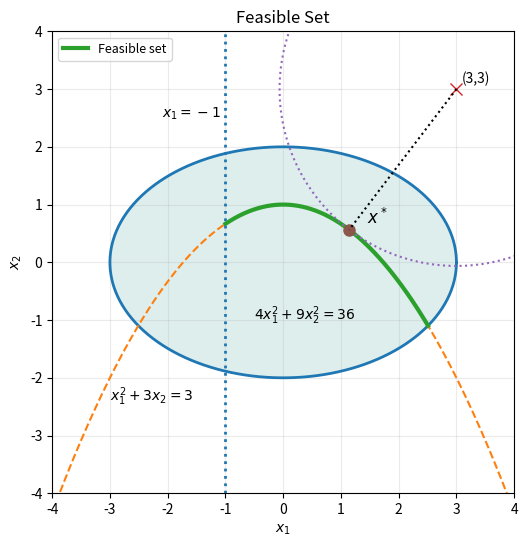

Write the Python code that produced this figure.
import numpy as np
import matplotlib.pyplot as plt

def x2_on_curve(x1):
    return (3.0 - x1**2) / 3.0

def ellipse_residual(x1, x2):
    return 4.0 * x1**2 + 9.0 * x2**2 - 36.0

x1_left = -1.0

def g(x1):
    return ellipse_residual(x1, x2_on_curve(x1))

a, b = 2.4, 2.6
ga, gb = g(a), g(b)
assert ga < 0 and gb > 0, "Failed to bracket the right endpoint; adjust [a,b]."

for _ in range(80):
    m = 0.5 * (a + b)
    gm = g(m)
    if ga * gm <= 0:
        b, gb = m, gm
    else:
        a, ga = m, gm

x1_right = 0.5 * (a + b)
coeff = [2.0, 0.0, 21.0, -27.0]
roots = np.roots(coeff)
real_roots = roots[np.isclose(roots.imag, 0.0)].real
x1_star = float(real_roots[0])
x1_star = min(max(x1_star, x1_left), x1_right)
x2_star = x2_on_curve(x1_star)
f_star = (x1_star - 3.0) ** 2 + (x2_star - 3.0) ** 2
r_star = np.sqrt(f_star)

# Plot
x1 = np.linspace(-4, 4, 900)
x2 = np.linspace(-4, 4, 900)
X1, X2 = np.meshgrid(x1, x2)
inside_ellipse = (4.0 * X1**2 + 9.0 * X2**2) <= 36.0

fig, ax = plt.subplots(figsize=(8, 6))

ax.contourf(X1, X2, inside_ellipse.astype(float), levels=[0.5, 1.5], alpha=0.15)

# Ellipse
t = np.linspace(0, 2 * np.pi, 600)
xe = 3.0 * np.cos(t)
ye = 2.0 * np.sin(t)
ax.plot(xe, ye, linewidth=2)

# Parabola
x1_curve = np.linspace(-4.0, 4.0, 800)
x2_curve = x2_on_curve(x1_curve)
ax.plot(x1_curve, x2_curve, linestyle="--", linewidth=1.5)

# Feasible Set
x1_feas = np.linspace(x1_left, x1_right, 500)
x2_feas = x2_on_curve(x1_feas)
ax.plot(x1_feas, x2_feas, linewidth=3, label="Feasible set")
ax.axvline(-1.0, linestyle=":", linewidth=2)

# Objective center and level set
ax.plot(3.0, 3.0, marker="x", markersize=9, linewidth=0)
xo = 3.0 + r_star * np.cos(t)
yo = 3.0 + r_star * np.sin(t)
ax.plot(xo, yo, linestyle=":", linewidth=1.5)
ax.plot(x1_star, x2_star, marker="o", markersize=8, linewidth=0)
ax.plot([3.0, x1_star], [3.0, x2_star], linestyle=":", linewidth=1.5, color="black")

# Labels
ax.text(-0.5, -1.0, r'$4x_1^2 + 9x_2^2 = 36$', fontsize=10)
ax.text(-3.0, -2.4, r'$x_1^2 + 3x_2 = 3$', fontsize=10)
ax.text(-2.1, 2.5, r'$x_1 = -1$', fontsize=10)
ax.text(3.1, 3.1, r'(3,3)', fontsize=10)
ax.text(x1_star + 0.3, x2_star + 0.1, r'$x^*$', fontsize=12)


ax.set_aspect("equal", adjustable="box")
ax.set_xlim(-4, 4)
ax.set_ylim(-4, 4)
ax.set_xlabel(r"$x_1$")
ax.set_ylabel(r"$x_2$")
ax.set_title("Feasible Set")
ax.grid(True, alpha=0.25)
ax.legend(loc="upper left", fontsize=9)

plt.show()

print(f"Feasible x1 interval: [{x1_left:.10f}, {x1_right:.10f}]")
print(f"Optimum: x* = ({x1_star:.10f}, {x2_star:.10f})")
print(f"Objective value: f* = {f_star:.10f}")
